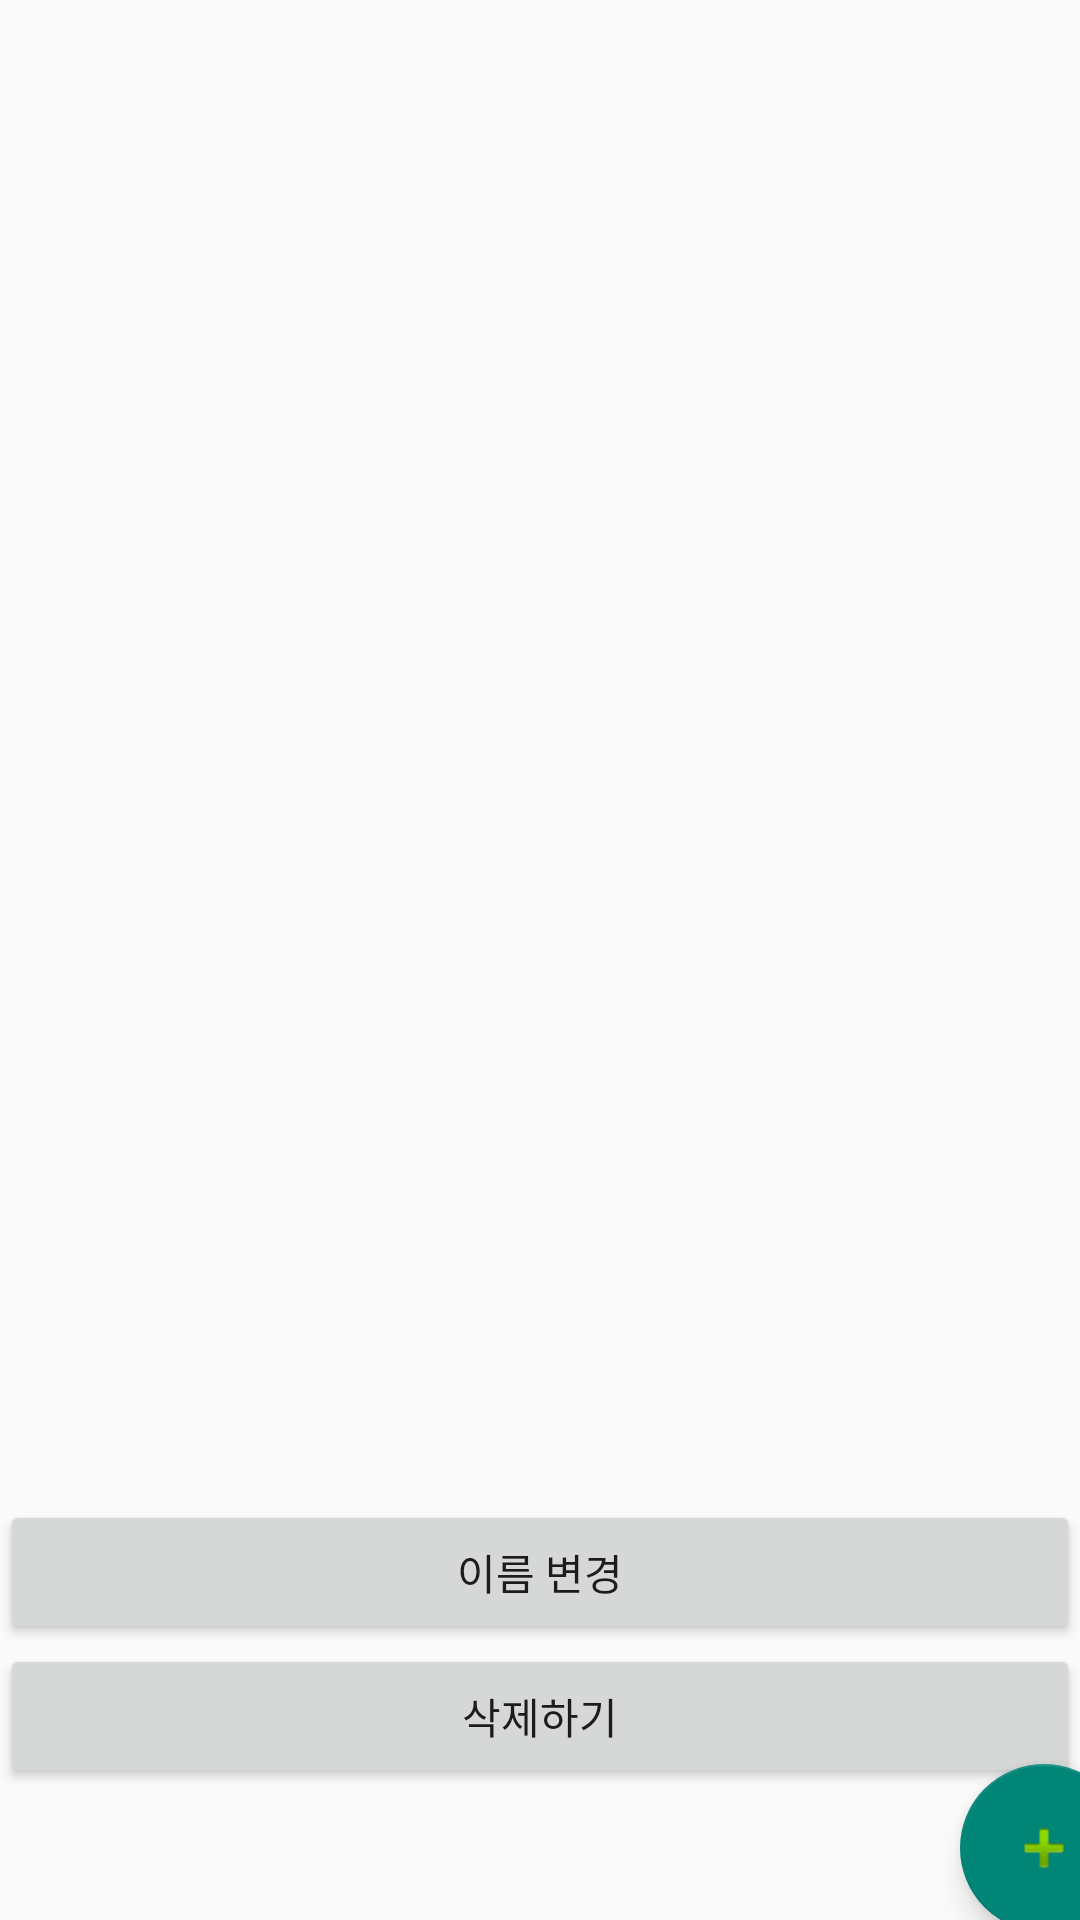

Layout XML and referenced resources for this Android screen:
<!-- AndroidManifest.xml: application theme Theme.Team9 -->
<!-- res/layout/fragment_grade.xml -->
<?xml version="1.0" encoding="utf-8"?>
<androidx.constraintlayout.widget.ConstraintLayout xmlns:android="http://schemas.android.com/apk/res/android"
    xmlns:app="http://schemas.android.com/apk/res-auto"
    xmlns:tools="http://schemas.android.com/tools"
    android:id="@+id/gradeLayout"
    android:layout_width="match_parent"
    android:layout_height="match_parent"
    tools:context=".TimeTable.GradeFragment">

    <com.google.android.material.floatingactionbutton.FloatingActionButton
        android:id="@+id/btn_act"
        android:layout_width="wrap_content"
        android:layout_height="wrap_content"
        android:layout_marginStart="320dp"
        android:layout_marginTop="588dp"
        android:clickable="true"
        android:src="@android:drawable/ic_input_add"
        app:layout_constraintStart_toStartOf="parent"
        app:layout_constraintTop_toTopOf="parent" />

    <androidx.recyclerview.widget.RecyclerView
        android:id="@+id/recTimetable"
        android:layout_width="fill_parent"
        android:layout_height="500dp"
        app:layout_constraintTop_toTopOf="parent"
        tools:itemCount="1"
        tools:layout_editor_absoluteX="0dp"
        tools:listitem="@layout/recycler_view_item" />

    <Button
        android:id="@+id/btn_editName"
        android:layout_width="match_parent"
        android:layout_height="wrap_content"
        android:text="이름 변경"
        app:layout_constraintEnd_toEndOf="parent"
        app:layout_constraintStart_toStartOf="parent"
        app:layout_constraintTop_toBottomOf="@+id/recTimetable" />

    <Button
        android:id="@+id/btn_delete"
        android:layout_width="match_parent"
        android:layout_height="wrap_content"
        android:text="삭제하기"
        app:layout_constraintEnd_toEndOf="parent"
        app:layout_constraintHorizontal_bias="0.0"
        app:layout_constraintStart_toStartOf="parent"
        app:layout_constraintTop_toBottomOf="@+id/btn_editName" />

</androidx.constraintlayout.widget.ConstraintLayout>
<!-- resources referenced by this layout -->
<resources>
  <style name="Theme.Team9" parent="Base.Theme.Team9" />
  <style name="Base.Theme.Team9" parent="Theme.AppCompat.Light">
          
          
      </style>
</resources>
